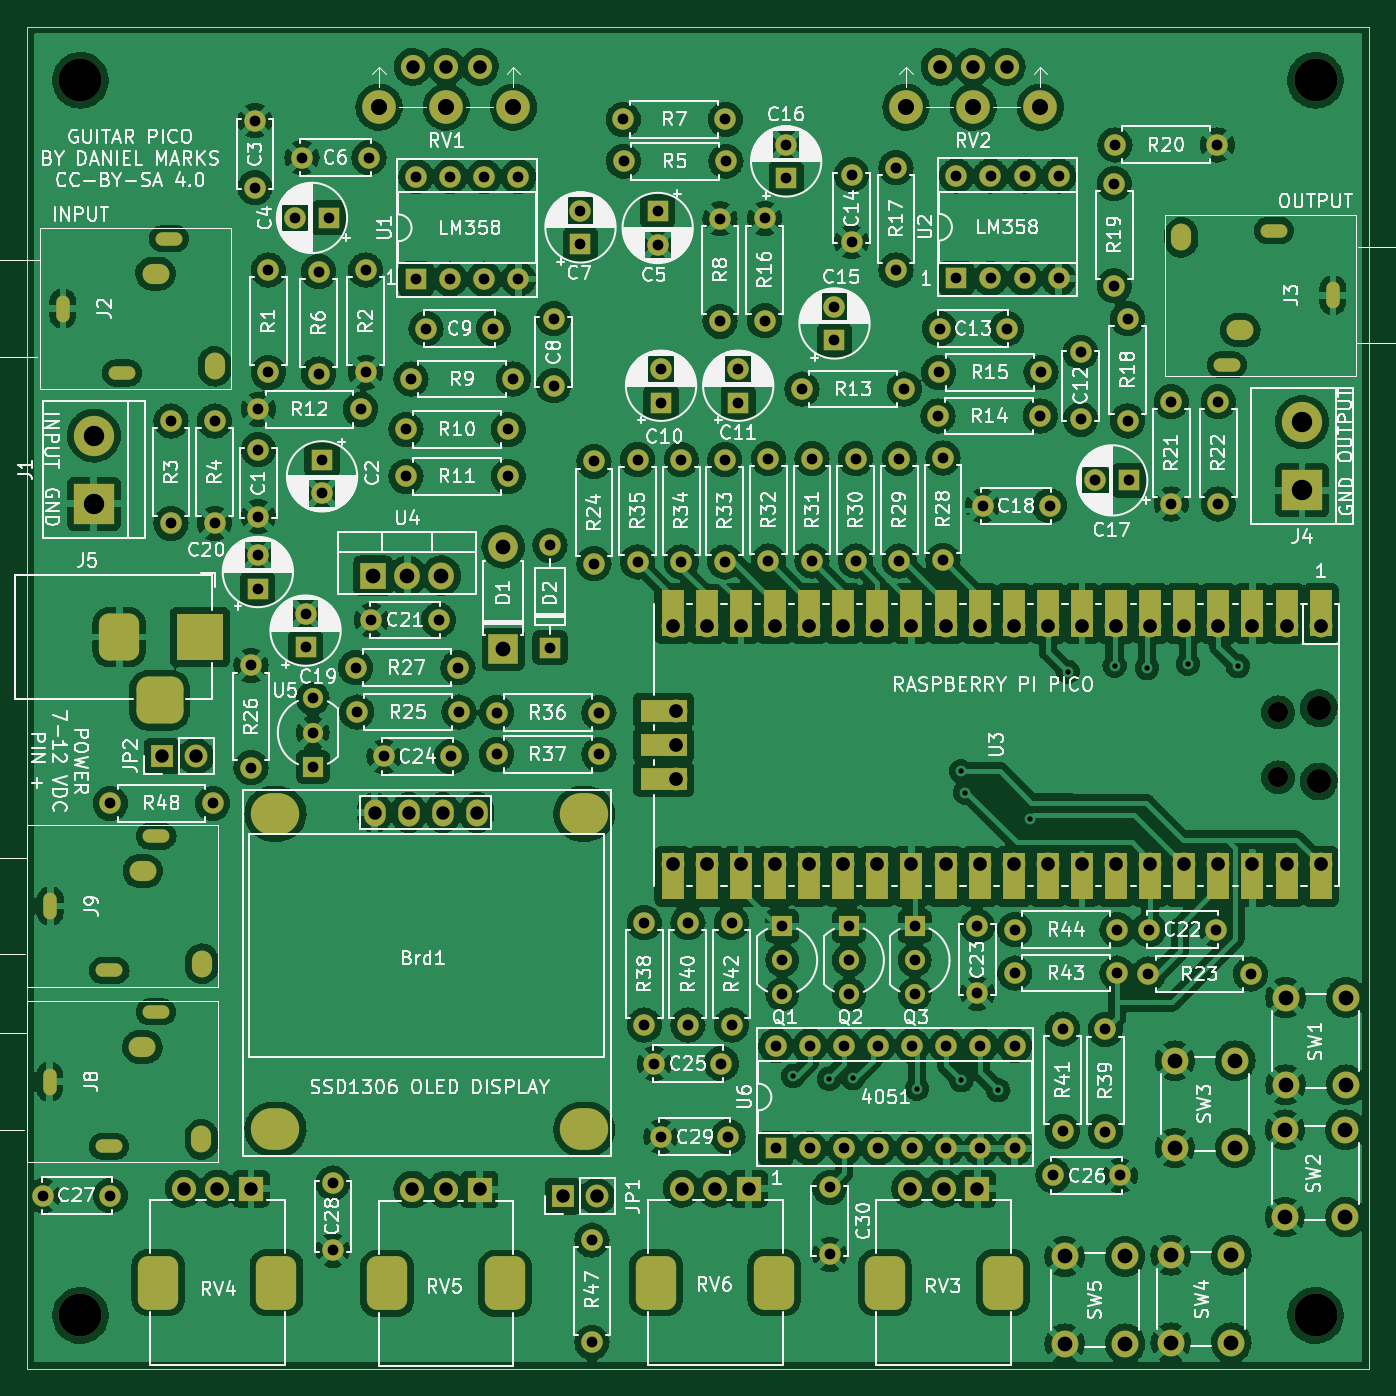
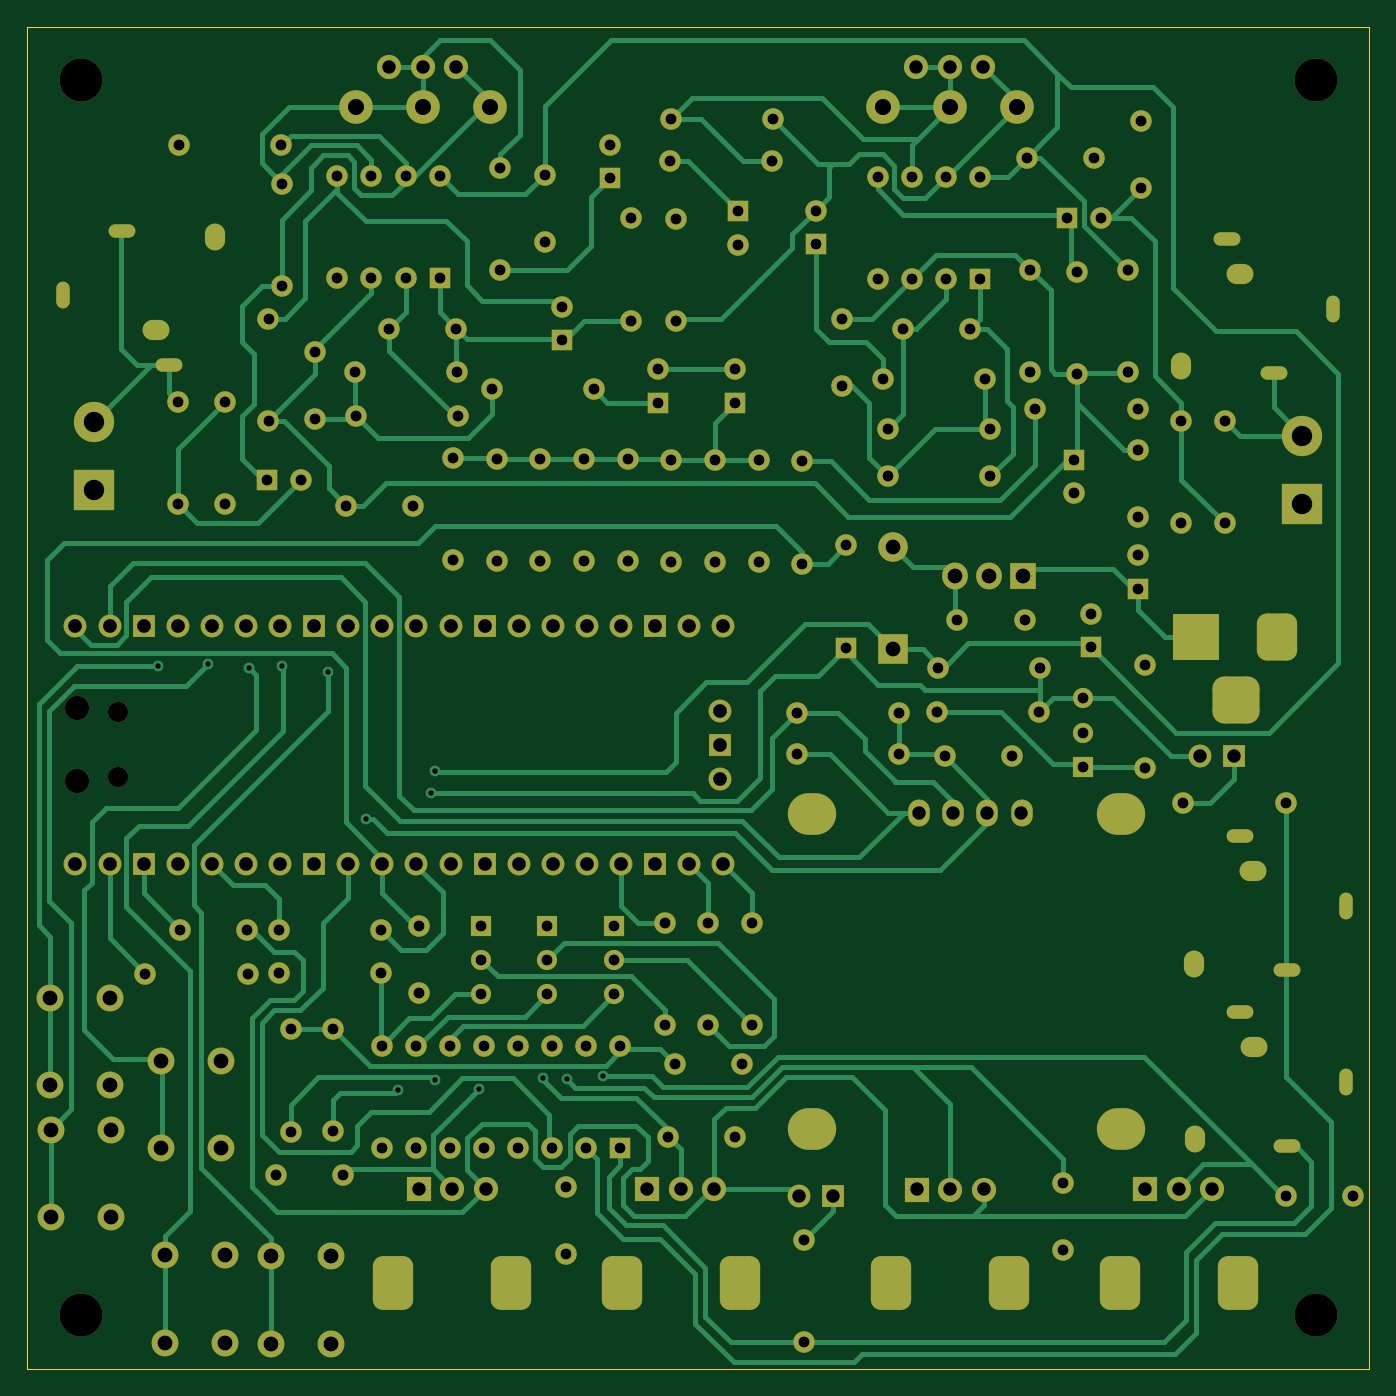
Circuit board: 11 layer files. Board 100.0 x 100.0 mm.
- bottom_copper: GuitarPico-B_Cu.gbr (58640 bytes)
- bottom_mask: GuitarPico-B_Mask.gbr (13725 bytes)
- paste: GuitarPico-B_Paste.gbr (459 bytes)
- bottom_silk: GuitarPico-B_Silkscreen.gbr (460 bytes)
- outline: GuitarPico-Edge_Cuts.gbr (689 bytes)
- top_copper: GuitarPico-F_Cu.gbr (833491 bytes)
- top_mask: GuitarPico-F_Mask.gbr (15163 bytes)
- paste: GuitarPico-F_Paste.gbr (459 bytes)
- top_silk: GuitarPico-F_Silkscreen.gbr (224378 bytes)
- drill: GuitarPico-NPTH.drl (858 bytes)
- drill: GuitarPico-PTH.drl (7278 bytes)

=== bottom_copper: GuitarPico-B_Cu.gbr (58640 bytes, source omitted) ===
=== bottom_mask: GuitarPico-B_Mask.gbr (13725 bytes, source omitted) ===
=== paste: GuitarPico-B_Paste.gbr ===
%TF.GenerationSoftware,KiCad,Pcbnew,(6.0.11)*%
%TF.CreationDate,2023-09-02T09:10:20-05:00*%
%TF.ProjectId,GuitarPico,47756974-6172-4506-9963-6f2e6b696361,rev?*%
%TF.SameCoordinates,Original*%
%TF.FileFunction,Paste,Bot*%
%TF.FilePolarity,Positive*%
%FSLAX46Y46*%
G04 Gerber Fmt 4.6, Leading zero omitted, Abs format (unit mm)*
G04 Created by KiCad (PCBNEW (6.0.11)) date 2023-09-02 09:10:20*
%MOMM*%
%LPD*%
G01*
G04 APERTURE LIST*
G04 APERTURE END LIST*
M02*

=== bottom_silk: GuitarPico-B_Silkscreen.gbr ===
%TF.GenerationSoftware,KiCad,Pcbnew,(6.0.11)*%
%TF.CreationDate,2023-09-02T09:10:20-05:00*%
%TF.ProjectId,GuitarPico,47756974-6172-4506-9963-6f2e6b696361,rev?*%
%TF.SameCoordinates,Original*%
%TF.FileFunction,Legend,Bot*%
%TF.FilePolarity,Positive*%
%FSLAX46Y46*%
G04 Gerber Fmt 4.6, Leading zero omitted, Abs format (unit mm)*
G04 Created by KiCad (PCBNEW (6.0.11)) date 2023-09-02 09:10:20*
%MOMM*%
%LPD*%
G01*
G04 APERTURE LIST*
G04 APERTURE END LIST*
M02*

=== outline: GuitarPico-Edge_Cuts.gbr ===
%TF.GenerationSoftware,KiCad,Pcbnew,(6.0.11)*%
%TF.CreationDate,2023-09-02T09:10:20-05:00*%
%TF.ProjectId,GuitarPico,47756974-6172-4506-9963-6f2e6b696361,rev?*%
%TF.SameCoordinates,Original*%
%TF.FileFunction,Profile,NP*%
%FSLAX46Y46*%
G04 Gerber Fmt 4.6, Leading zero omitted, Abs format (unit mm)*
G04 Created by KiCad (PCBNEW (6.0.11)) date 2023-09-02 09:10:20*
%MOMM*%
%LPD*%
G01*
G04 APERTURE LIST*
%TA.AperFunction,Profile*%
%ADD10C,0.100000*%
%TD*%
G04 APERTURE END LIST*
D10*
X144000000Y-160000000D02*
X44000000Y-160000000D01*
X144000000Y-60000000D02*
X144000000Y-160000000D01*
X44000000Y-160000000D02*
X44000000Y-60000000D01*
X44000000Y-60000000D02*
X144000000Y-60000000D01*
M02*

=== top_copper: GuitarPico-F_Cu.gbr (833491 bytes, source omitted) ===
=== top_mask: GuitarPico-F_Mask.gbr (15163 bytes, source omitted) ===
=== paste: GuitarPico-F_Paste.gbr ===
%TF.GenerationSoftware,KiCad,Pcbnew,(6.0.11)*%
%TF.CreationDate,2023-09-02T09:10:20-05:00*%
%TF.ProjectId,GuitarPico,47756974-6172-4506-9963-6f2e6b696361,rev?*%
%TF.SameCoordinates,Original*%
%TF.FileFunction,Paste,Top*%
%TF.FilePolarity,Positive*%
%FSLAX46Y46*%
G04 Gerber Fmt 4.6, Leading zero omitted, Abs format (unit mm)*
G04 Created by KiCad (PCBNEW (6.0.11)) date 2023-09-02 09:10:20*
%MOMM*%
%LPD*%
G01*
G04 APERTURE LIST*
G04 APERTURE END LIST*
M02*

=== top_silk: GuitarPico-F_Silkscreen.gbr (224378 bytes, source omitted) ===
=== drill: GuitarPico-NPTH.drl ===
M48
; DRILL file {KiCad (6.0.11)} date Sat Sep  2 09:10:21 2023
; FORMAT={-:-/ absolute / inch / decimal}
; #@! TF.CreationDate,2023-09-02T09:10:21-05:00
; #@! TF.GenerationSoftware,Kicad,Pcbnew,(6.0.11)
; #@! TF.FileFunction,NonPlated,1,2,NPTH
FMAT,2
INCH
; #@! TA.AperFunction,NonPlated,NPTH,ComponentDrill
T1C0.0591
; #@! TA.AperFunction,NonPlated,NPTH,ComponentDrill
T2C0.0709
; #@! TA.AperFunction,NonPlated,NPTH,ComponentDrill
T3C0.1181
; #@! TA.AperFunction,NonPlated,NPTH,ComponentDrill
T4C0.1260
%
G90
G05
T1
X5.4024Y-4.373
X5.4024Y-4.564
T2
X5.5217Y-4.3612
X5.5217Y-4.5758
T4
X1.8898Y-2.5197
X1.8898Y-6.1417
X5.5118Y-2.5197
X5.5118Y-6.1417
T3
G00X2.452Y-4.6709
M15
G01X2.4717Y-4.6709
M16
G05
G00X2.452Y-5.5961
M15
G01X2.4717Y-5.5961
M16
G05
G00X3.3575Y-4.6709
M15
G01X3.3772Y-4.6709
M16
G05
G00X3.3575Y-5.5961
M15
G01X3.3772Y-5.5961
M16
G05
T0
M30

=== drill: GuitarPico-PTH.drl (7278 bytes, source omitted) ===
